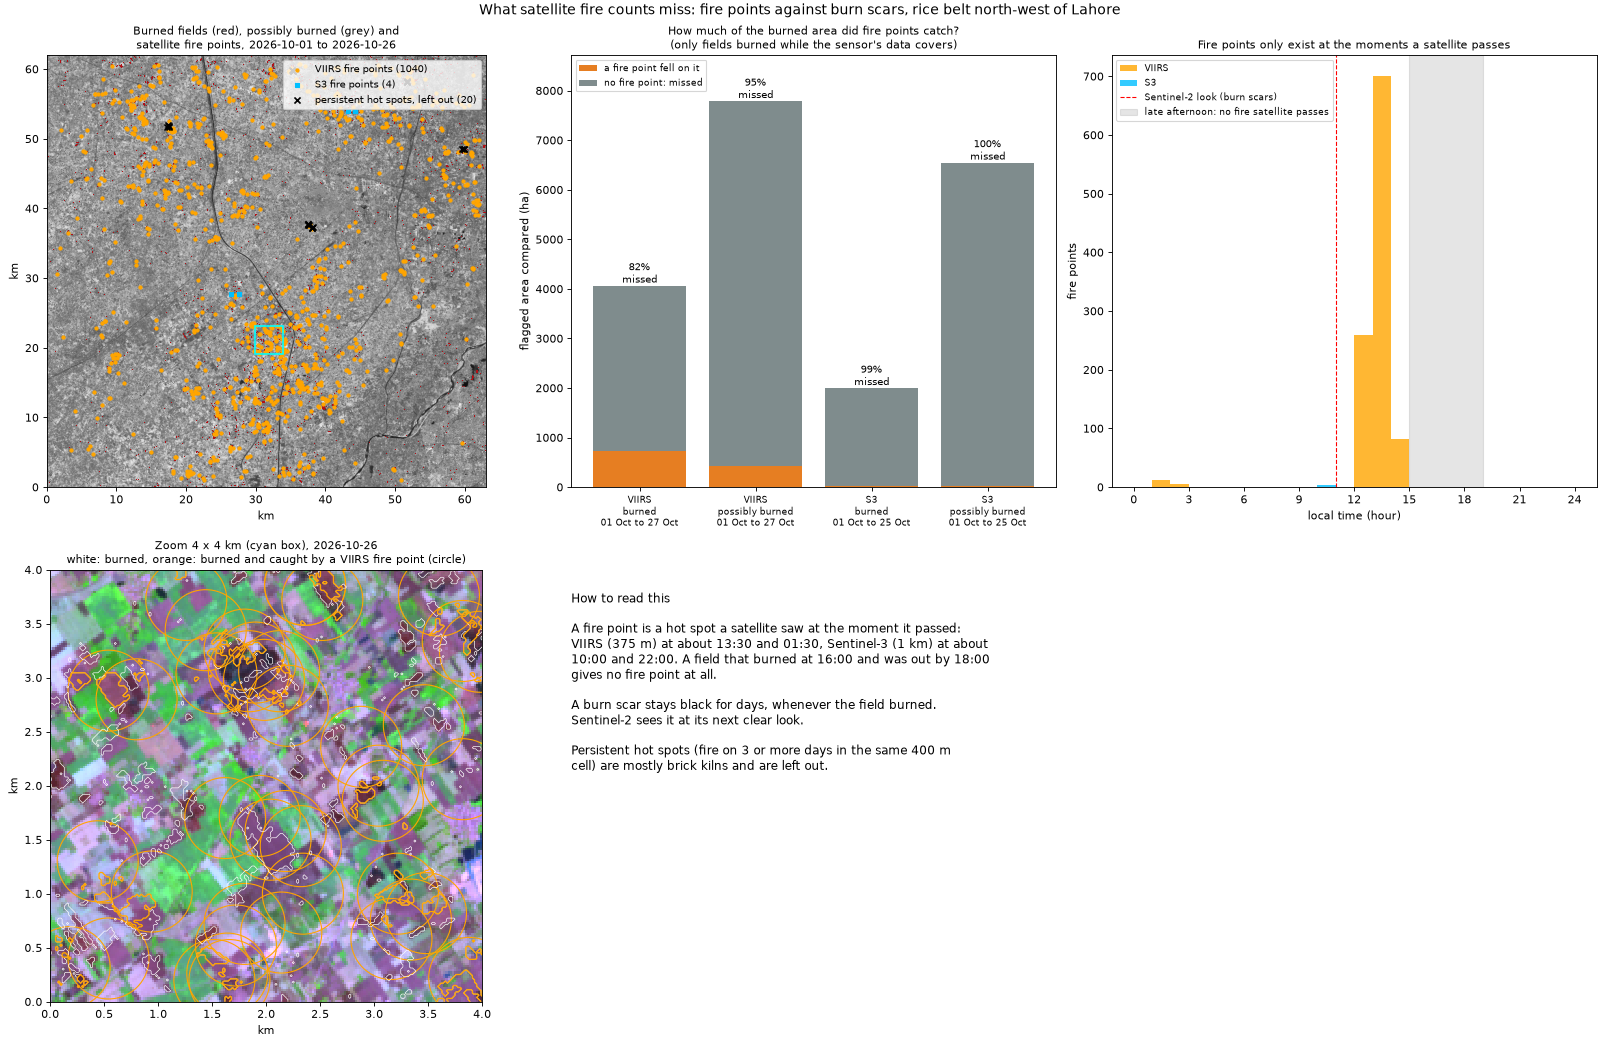

The data file committed next to this chart (first rows):
sensor, level, covered, flagged_ha_compared, seen_by_fire_point_ha, missed_share, fire_points, fire_points_with_scar
VIIRS, burned, 01 Oct to 27 Oct, 4058, 727.7, 0.821, 913, 732
VIIRS, possibly burned, 01 Oct to 27 Oct, 7782, 422.8, 0.946, 913, 732
S3, burned, 01 Oct to 25 Oct, 1991, 19.52, 0.99, 4, 4
S3, possibly burned, 01 Oct to 25 Oct, 6540, 17.68, 0.997, 4, 4
